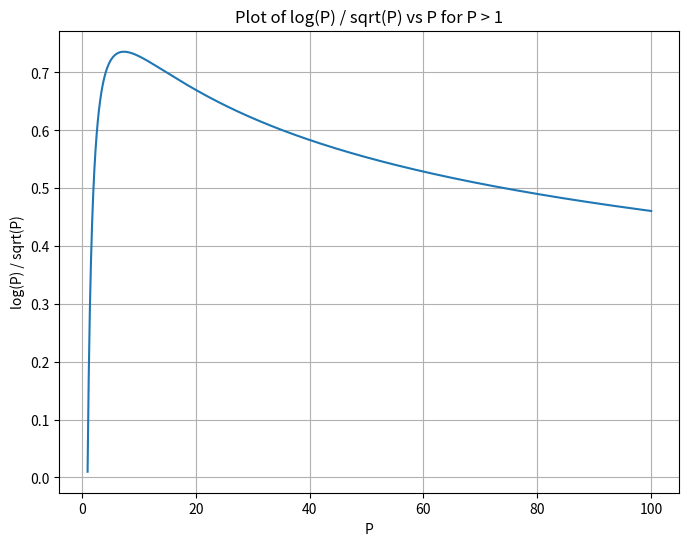

Write the Python code that produced this figure.
import numpy as np
import matplotlib.pyplot as plt

# Define the range for P
P = np.linspace(1.01, 100, 1000)  # Start slightly above 1 to avoid log(1)=0

# Compute the values for log(P) / sqrt(P)
y = np.log(P) / np.sqrt(P)

# Plot the curve
plt.figure(figsize=(8, 6))
plt.plot(P, y)
plt.xlabel('P')
plt.ylabel('log(P) / sqrt(P)')
plt.title('Plot of log(P) / sqrt(P) vs P for P > 1')
plt.grid(True)
plt.show()
